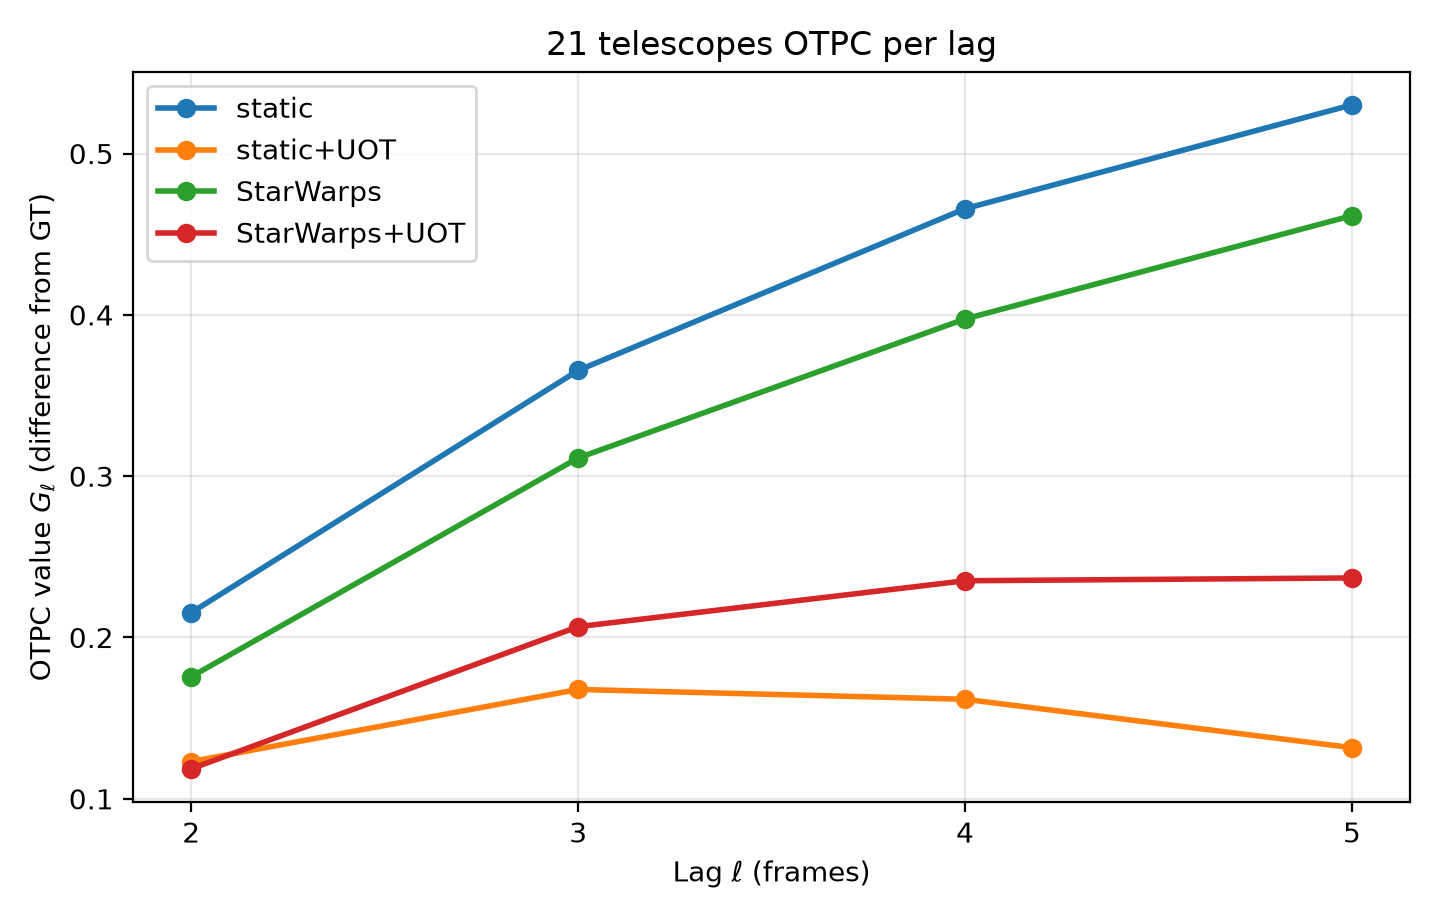

Source data for this figure (header and first rows):
sparsity, sequence, lag, G_l, raw_E_l, reference_E_l, raw_minus_reference
21, static, 2, 0.2154, 0.212, 0.4275, -0.2154
21, static, 3, 0.3655, 0.3081, 0.6736, -0.3655
21, static, 4, 0.4658, 0.3519, 0.8177, -0.4658
21, static, 5, 0.5302, 0.3672, 0.8974, -0.5302
21, static+UOT, 2, 0.1231, 0.3043, 0.4275, -0.1231
21, static+UOT, 3, 0.1678, 0.5058, 0.6736, -0.1678
21, static+UOT, 4, 0.1617, 0.6561, 0.8177, -0.1617
21, static+UOT, 5, 0.1317, 0.7657, 0.8974, -0.1317
21, StarWarps, 2, 0.1757, 0.2518, 0.4275, -0.1757
21, StarWarps, 3, 0.3113, 0.3623, 0.6736, -0.3113
21, StarWarps, 4, 0.3975, 0.4203, 0.8177, -0.3975
21, StarWarps, 5, 0.4615, 0.4358, 0.8974, -0.4615
21, StarWarps+UOT, 2, 0.1186, 0.3089, 0.4275, -0.1186
21, StarWarps+UOT, 3, 0.2067, 0.4669, 0.6736, -0.2067
21, StarWarps+UOT, 4, 0.2352, 0.5826, 0.8177, -0.2352
21, StarWarps+UOT, 5, 0.2369, 0.6604, 0.8974, -0.2369
